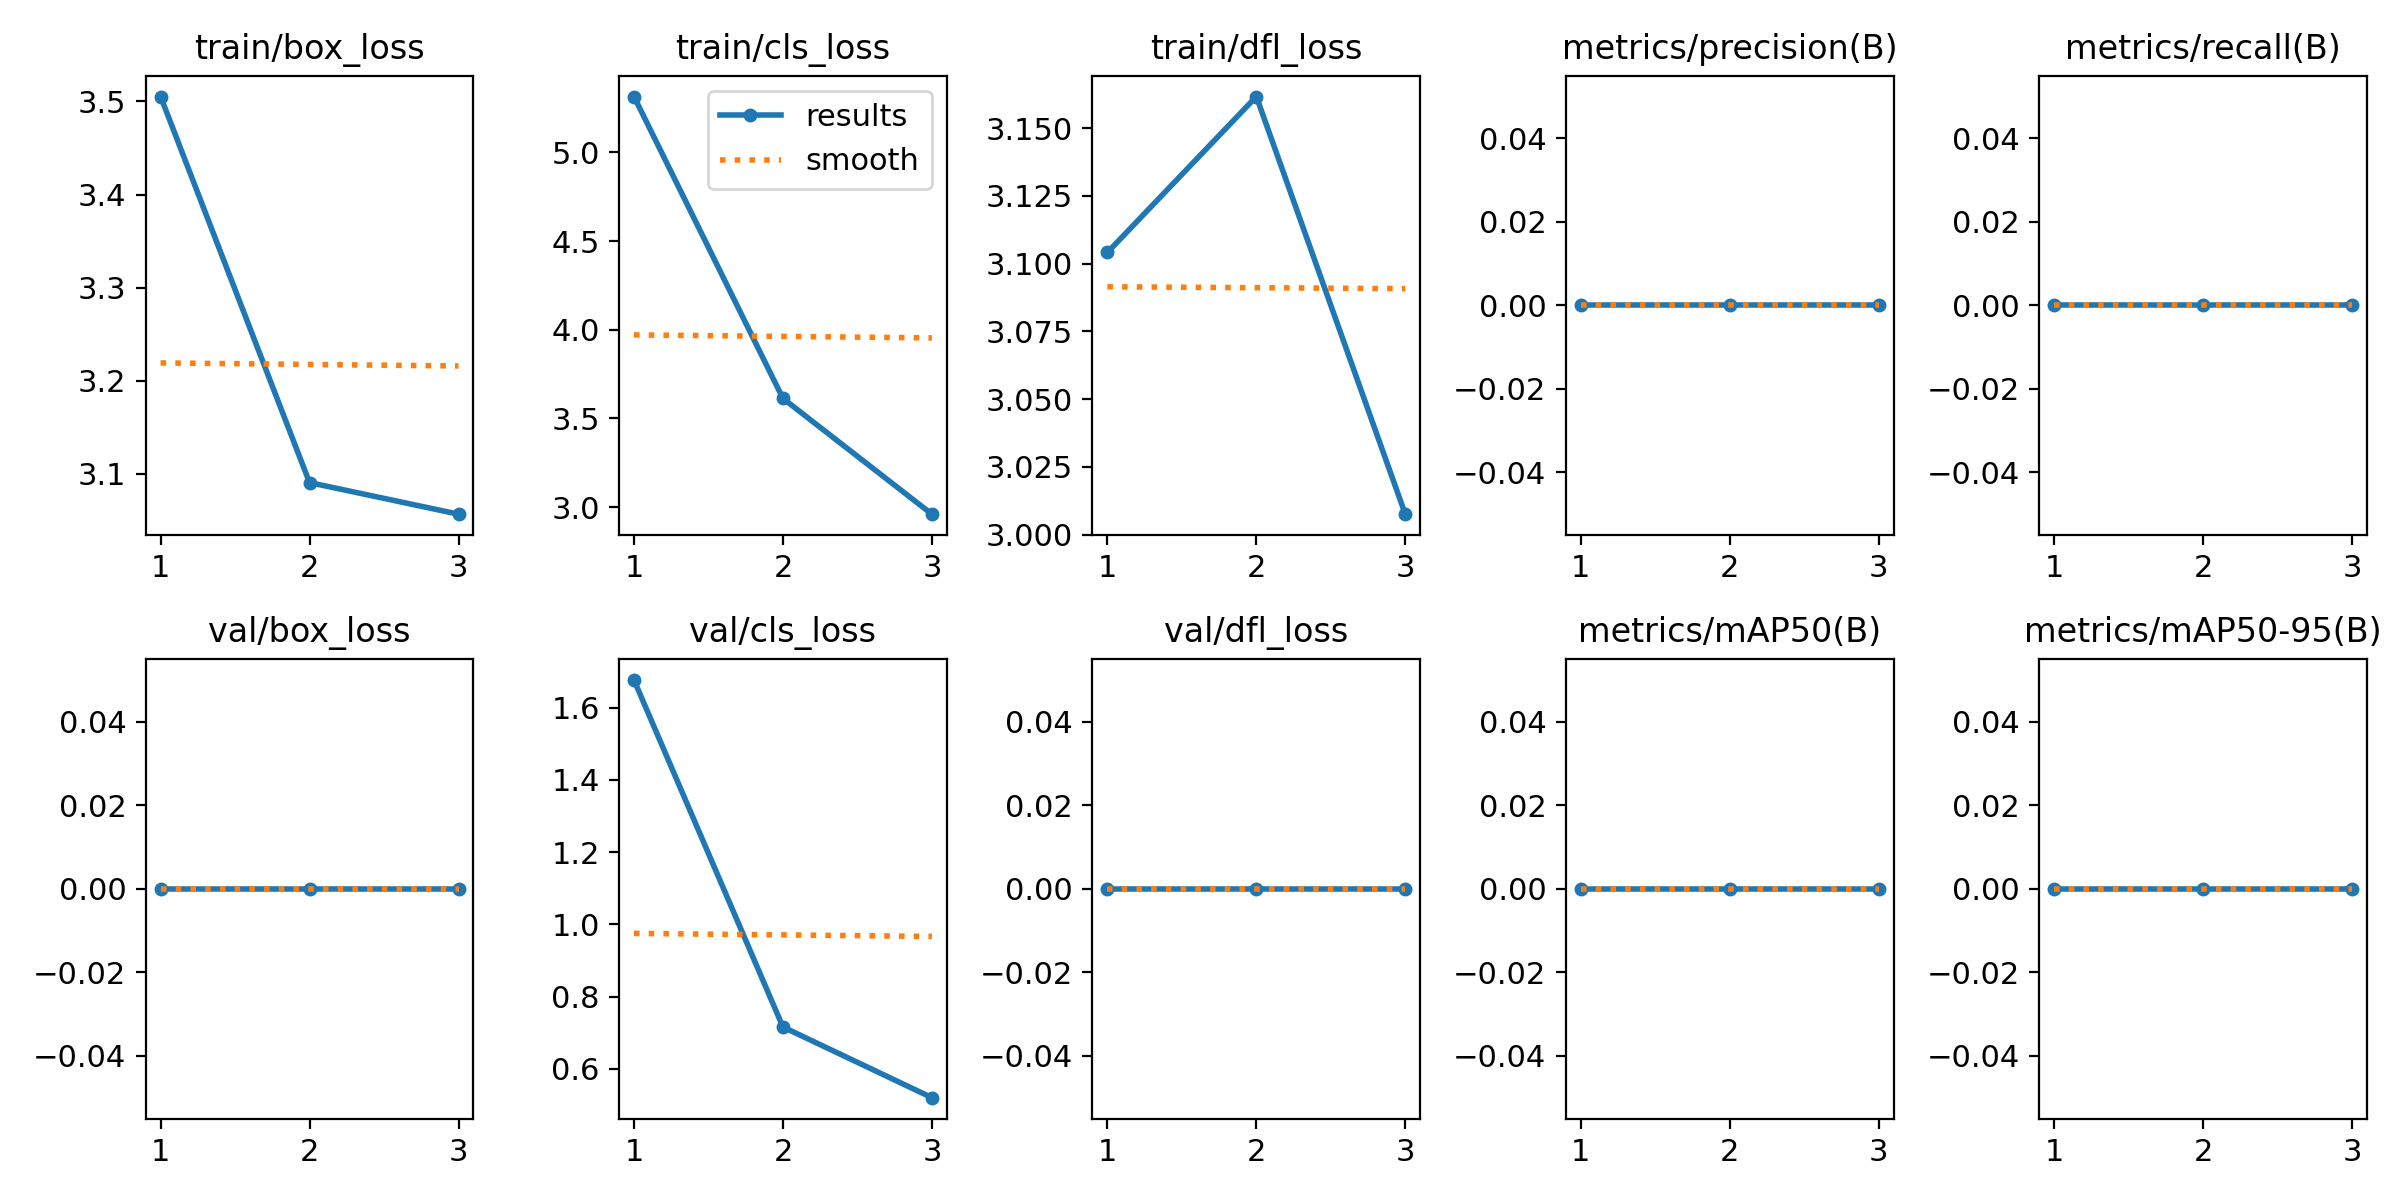

Values plotted in this chart, from the file beside it:
epoch, time, train/box_loss, train/cls_loss, train/dfl_loss, metrics/precision(B), metrics/recall(B), metrics/mAP50(B), metrics/mAP50-95(B), val/box_loss, val/cls_loss, val/dfl_loss, lr/pg0, lr/pg1, lr/pg2
1, 64.68, 3.505, 5.316, 3.104, 0, 0, 0, 0, 0, 1.676, 0, 6e-05, 6e-05, 6e-05
2, 124.4, 3.091, 3.613, 3.162, 0, 0, 0, 0, 0, 0.7156, 0, 9.38e-05, 9.38e-05, 9.38e-05
3, 182.5, 3.057, 2.96, 3.008, 0, 0, 0, 0, 0, 0.5199, 0, 7.48e-05, 7.48e-05, 7.48e-05
